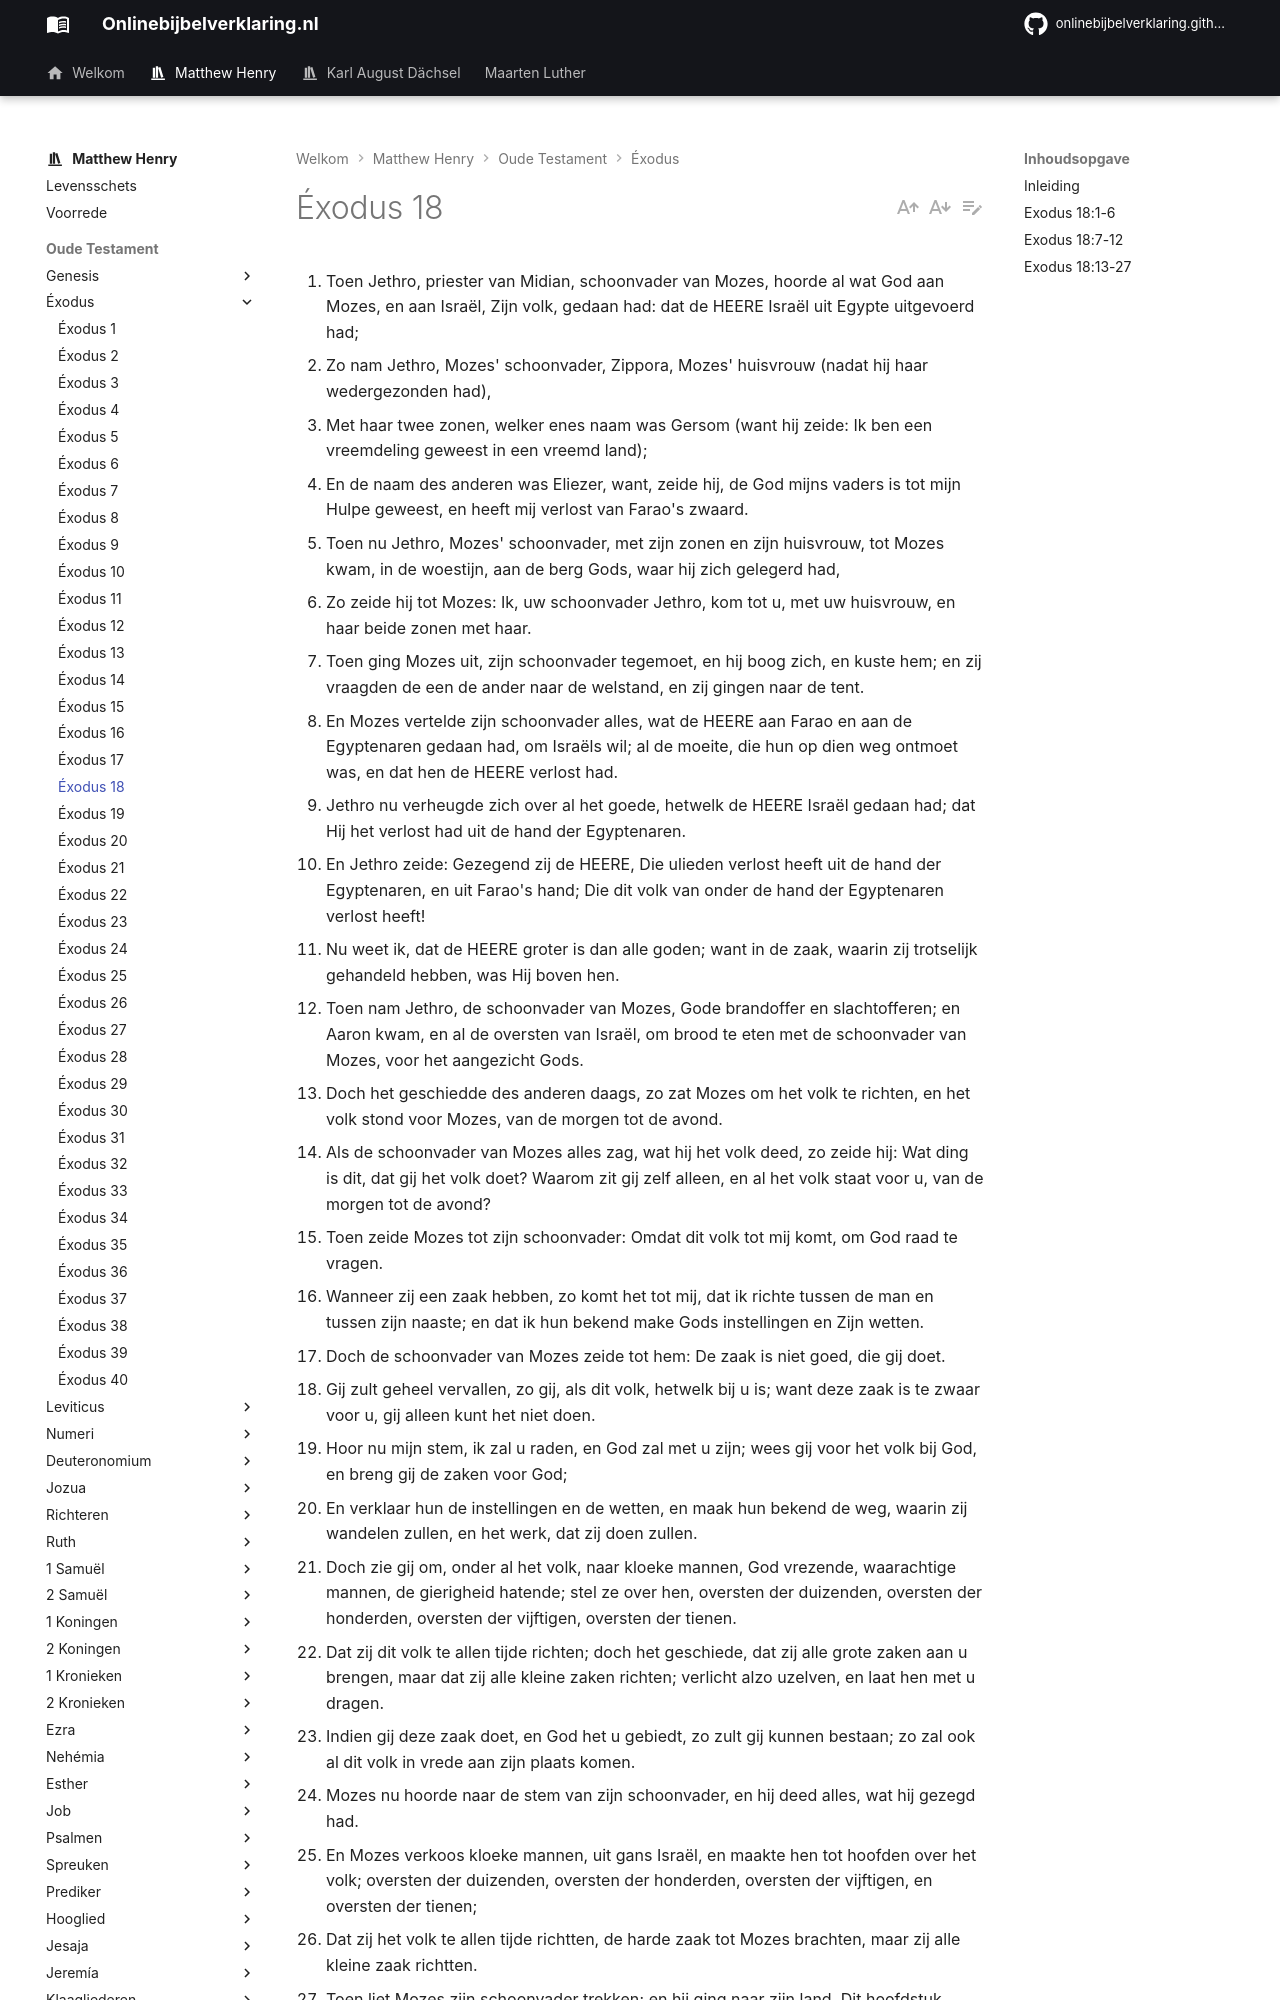

repository: onlinebijbelverklaring/onlinebijbelverklaring.github.io · page: matthewhenry/Exodus/Exodus18/index.html · generator: mkdocs

1. Toen Jethro, priester van Midian, schoonvader van Mozes, hoorde al wat God aan Mozes, en aan Israël, Zijn volk, gedaan had: dat de HEERE Israël uit Egypte uitgevoerd had; 
2. Zo nam Jethro, Mozes' schoonvader, Zippora, Mozes' huisvrouw (nadat hij haar wedergezonden had), 
3. Met haar twee zonen, welker enes naam was Gersom (want hij zeide: Ik ben een vreemdeling geweest in een vreemd land); 
4. En de naam des anderen was Eliezer, want, zeide hij, de God mijns vaders is tot mijn Hulpe geweest, en heeft mij verlost van Farao's zwaard. 
5. Toen nu Jethro, Mozes' schoonvader, met zijn zonen en zijn huisvrouw, tot Mozes kwam, in de woestijn, aan de berg Gods, waar hij zich gelegerd had, 
6. Zo zeide hij tot Mozes: Ik, uw schoonvader Jethro, kom tot u, met uw huisvrouw, en haar beide zonen met haar. 
7. Toen ging Mozes uit, zijn schoonvader tegemoet, en hij boog zich, en kuste hem; en zij vraagden de een de ander naar de welstand, en zij gingen naar de tent. 
8. En Mozes vertelde zijn schoonvader alles, wat de HEERE aan Farao en aan de Egyptenaren gedaan had, om Israëls wil; al de moeite, die hun op dien weg ontmoet was, en dat hen de HEERE verlost had. 
9. Jethro nu verheugde zich over al het goede, hetwelk de HEERE Israël gedaan had; dat Hij het verlost had uit de hand der Egyptenaren. 
10. En Jethro zeide: Gezegend zij de HEERE, Die ulieden verlost heeft uit de hand der Egyptenaren, en uit Farao's hand; Die dit volk van onder de hand der Egyptenaren verlost heeft! 
11. Nu weet ik, dat de HEERE groter is dan alle goden; want in de zaak, waarin zij trotselijk gehandeld hebben, was Hij boven hen. 
12. Toen nam Jethro, de schoonvader van Mozes, Gode brandoffer en slachtofferen; en Aaron kwam, en al de oversten van Israël, om brood te eten met de schoonvader van Mozes, voor het aangezicht Gods. 
13. Doch het geschiedde des anderen daags, zo zat Mozes om het volk te richten, en het volk stond voor Mozes, van de morgen tot de avond. 
14. Als de schoonvader van Mozes alles zag, wat hij het volk deed, zo zeide hij: Wat ding is dit, dat gij het volk doet? Waarom zit gij zelf alleen, en al het volk staat voor u, van de morgen tot de avond? 
15. Toen zeide Mozes tot zijn schoonvader: Omdat dit volk tot mij komt, om God raad te vragen. 
16. Wanneer zij een zaak hebben, zo komt het tot mij, dat ik richte tussen de man en tussen zijn naaste; en dat ik hun bekend make Gods instellingen en Zijn wetten. 
17. Doch de schoonvader van Mozes zeide tot hem: De zaak is niet goed, die gij doet. 
18. Gij zult geheel vervallen, zo gij, als dit volk, hetwelk bij u is; want deze zaak is te zwaar voor u, gij alleen kunt het niet doen. 
19. Hoor nu mijn stem, ik zal u raden, en God zal met u zijn; wees gij voor het volk bij God, en breng gij de zaken voor God; 
20. En verklaar hun de instellingen en de wetten, en maak hun bekend de weg, waarin zij wandelen zullen, en het werk, dat zij doen zullen. 
21. Doch zie gij om, onder al het volk, naar kloeke mannen, God vrezende, waarachtige mannen, de gierigheid hatende; stel ze over hen, oversten der duizenden, oversten der honderden, oversten der vijftigen, oversten der tienen. 
22. Dat zij dit volk te allen tijde richten; doch het geschiede, dat zij alle grote zaken aan u brengen, maar dat zij alle kleine zaken richten; verlicht alzo uzelven, en laat hen met u dragen. 
23. Indien gij deze zaak doet, en God het u gebiedt, zo zult gij kunnen bestaan; zo zal ook al dit volk in vrede aan zijn plaats komen. 
24. Mozes nu hoorde naar de stem van zijn schoonvader, en hij deed alles, wat hij gezegd had. 
25. En Mozes verkoos kloeke mannen, uit gans Israël, en maakte hen tot hoofden over het volk; oversten der duizenden, oversten der honderden, oversten der vijftigen, en oversten der tienen; 
26. Dat zij het volk te allen tijde richtten, de harde zaak tot Mozes brachten, maar zij alle kleine zaak richtten. 
27. Toen liet Mozes zijn schoonvader trekken; en hij ging naar zijn land. Dit hoofdstuk handelt over Mozes zelf en over zijn eigen familieaangelegenheden.

## Inleiding 

I. Jethro, zijn schoonvader, brengt zijn vrouw en kinderen tot hem, vers 1-6.  
II. Mozes ontvangt zijn schoonvader met grote achting, vers 7, met goede gesprekken, vers 11, met een offer en een maaltijd, vers 12.  
III. Jethro geeft hem raad voor het behandelen van de zaken, als een richter in Israël, namelijk om zich door richters van lagere rang te laten bijstaan, vers 13-23.  
IV. Na enige tijd volgt Mozes zijn raad op, vers 24-26, en toen scheidden zij, vers 27.
